Image classification data set "dataset" (CamisaoLucas/classification_model on GitHub). Class labels (4): bioclastic grainstone, mudstone, oolite, wackestone.

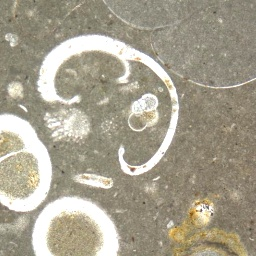
Label: mudstone

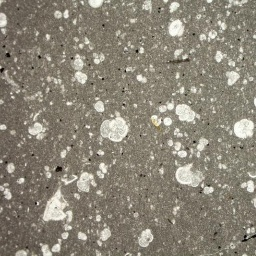
Label: mudstone

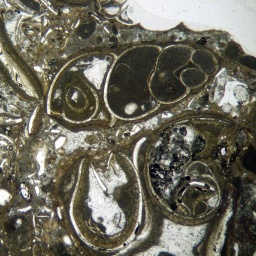
Label: wackestone

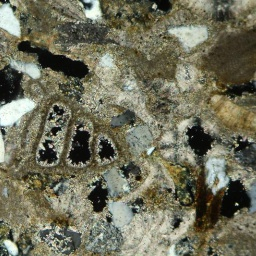
Label: bioclastic grainstone

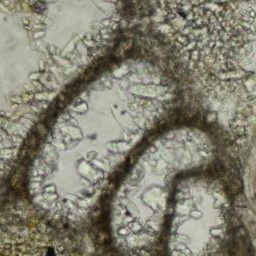
Label: bioclastic grainstone

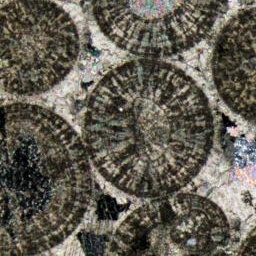
Label: oolite
